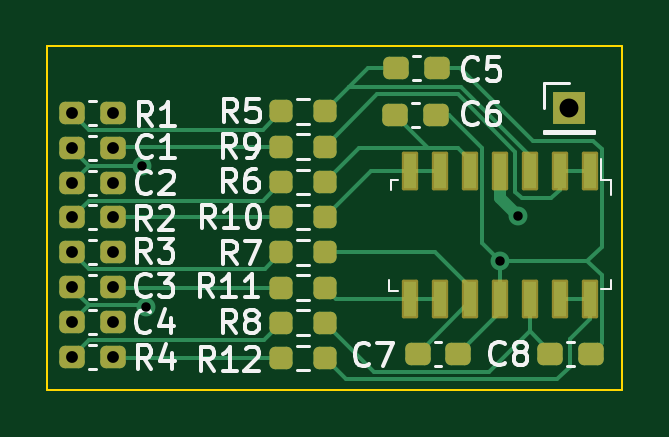
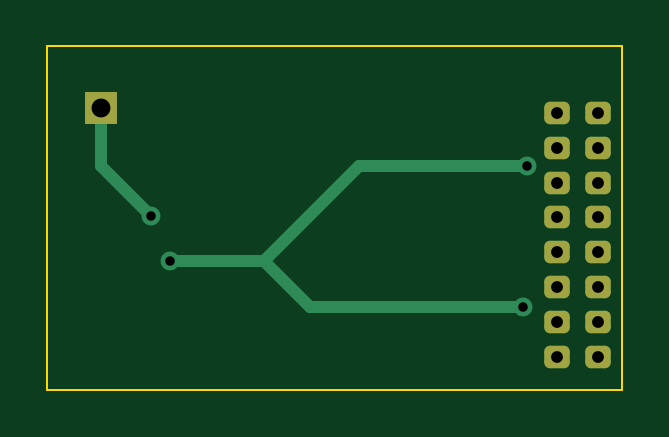
Circuit board: 11 layer files. Board 24.3 x 14.5 mm.
- bottom_copper: Adc Adapter-B_Cu.gbl (2305 bytes)
- bottom_mask: Adc Adapter-B_Mask.gbs (1617 bytes)
- paste: Adc Adapter-B_Paste.gbp (494 bytes)
- bottom_silk: Adc Adapter-B_Silkscreen.gbo (1620 bytes)
- outline: Adc Adapter-Edge_Cuts.gm1 (730 bytes)
- top_copper: Adc Adapter-F_Cu.gtl (8339 bytes)
- top_mask: Adc Adapter-F_Mask.gts (2937 bytes)
- paste: Adc Adapter-F_Paste.gtp (2382 bytes)
- top_silk: Adc Adapter-F_Silkscreen.gto (31917 bytes)
- drill: Adc Adapter-NPTH.drl (276 bytes)
- drill: Adc Adapter-PTH.drl (802 bytes)

=== bottom_copper: Adc Adapter-B_Cu.gbl (2305 bytes, source withheld) ===
=== bottom_mask: Adc Adapter-B_Mask.gbs (1617 bytes, source withheld) ===
=== paste: Adc Adapter-B_Paste.gbp ===
G04 #@! TF.GenerationSoftware,KiCad,Pcbnew,(7.0.0)*
G04 #@! TF.CreationDate,2023-10-24T10:40:17-04:00*
G04 #@! TF.ProjectId,Adc Adapter,41646320-4164-4617-9074-65722e6b6963,rev?*
G04 #@! TF.SameCoordinates,Original*
G04 #@! TF.FileFunction,Paste,Bot*
G04 #@! TF.FilePolarity,Positive*
%FSLAX46Y46*%
G04 Gerber Fmt 4.6, Leading zero omitted, Abs format (unit mm)*
G04 Created by KiCad (PCBNEW (7.0.0)) date 2023-10-24 10:40:17*
%MOMM*%
%LPD*%
G01*
G04 APERTURE LIST*
G04 APERTURE END LIST*
M02*

=== bottom_silk: Adc Adapter-B_Silkscreen.gbo (1620 bytes, source withheld) ===
=== outline: Adc Adapter-Edge_Cuts.gm1 ===
G04 #@! TF.GenerationSoftware,KiCad,Pcbnew,(7.0.0)*
G04 #@! TF.CreationDate,2023-10-24T10:40:17-04:00*
G04 #@! TF.ProjectId,Adc Adapter,41646320-4164-4617-9074-65722e6b6963,rev?*
G04 #@! TF.SameCoordinates,Original*
G04 #@! TF.FileFunction,Profile,NP*
%FSLAX46Y46*%
G04 Gerber Fmt 4.6, Leading zero omitted, Abs format (unit mm)*
G04 Created by KiCad (PCBNEW (7.0.0)) date 2023-10-24 10:40:17*
%MOMM*%
%LPD*%
G01*
G04 APERTURE LIST*
G04 #@! TA.AperFunction,Profile*
%ADD10C,0.100000*%
G04 #@! TD*
G04 APERTURE END LIST*
D10*
X104876600Y-59994800D02*
X129209800Y-59994800D01*
X129209800Y-59994800D02*
X129209800Y-74523600D01*
X129209800Y-74523600D02*
X104876600Y-74523600D01*
X104876600Y-74523600D02*
X104876600Y-59994800D01*
M02*

=== top_copper: Adc Adapter-F_Cu.gtl (8339 bytes, source omitted) ===
=== top_mask: Adc Adapter-F_Mask.gts (2937 bytes, source withheld) ===
=== paste: Adc Adapter-F_Paste.gtp (2382 bytes, source withheld) ===
=== top_silk: Adc Adapter-F_Silkscreen.gto (31917 bytes, source omitted) ===
=== drill: Adc Adapter-NPTH.drl ===
M48
; DRILL file {KiCad (7.0.0)} date Tue Oct 24 10:40:36 2023
; FORMAT={-:-/ absolute / metric / decimal}
; #@! TF.CreationDate,2023-10-24T10:40:36-04:00
; #@! TF.GenerationSoftware,Kicad,Pcbnew,(7.0.0)
; #@! TF.FileFunction,NonPlated,1,2,NPTH
FMAT,2
METRIC
%
G90
G05
T0
M30

=== drill: Adc Adapter-PTH.drl ===
M48
; DRILL file {KiCad (7.0.0)} date Tue Oct 24 10:40:36 2023
; FORMAT={-:-/ absolute / metric / decimal}
; #@! TF.CreationDate,2023-10-24T10:40:36-04:00
; #@! TF.GenerationSoftware,Kicad,Pcbnew,(7.0.0)
; #@! TF.FileFunction,Plated,1,2,PTH
FMAT,2
METRIC
; #@! TA.AperFunction,Plated,PTH,ViaDrill
T1C0.400
; #@! TA.AperFunction,Plated,PTH,ComponentDrill
T2C0.500
; #@! TA.AperFunction,Plated,PTH,ComponentDrill
T3C0.800
%
G90
G05
T1
X108.89Y-65.049
X109.068Y-71.018
X124.028Y-69.088
X124.816Y-67.183
T2
X105.919Y-62.812
X105.919Y-64.286
X105.919Y-65.759
X105.919Y-67.232
X105.919Y-68.705
X105.919Y-70.178
X105.919Y-71.652
X105.919Y-73.125
X107.644Y-62.812
X107.644Y-64.286
X107.644Y-65.759
X107.644Y-67.232
X107.644Y-68.705
X107.644Y-70.178
X107.644Y-71.652
X107.644Y-73.125
T3
X126.949Y-62.586
T0
M30

